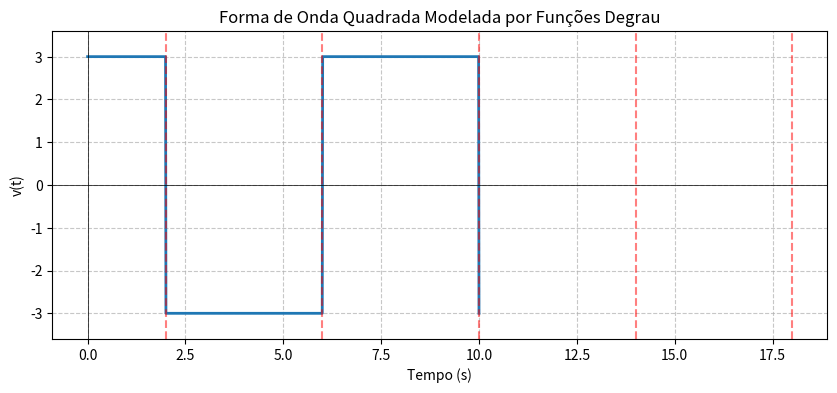

Write Python code to recreate this figure.
import numpy as np
import matplotlib.pyplot as plt

# Parâmetros do problema
A = 3
T = 2  # segundos

# Função degrau unitário (u(t - a))
def u(t, a):
    return np.heaviside(t - a, 1)

# Função da forma de onda quadrada como soma de degraus
def v(t, num_termos=5):
    soma = A * u(t, 0)  # Primeiro termo: A*u(t)
    sinal = -1  # Alternância de sinais nos termos seguintes
    for n in range(1, num_termos):
        a = (2*n - 1) * T  # Pontos de transição: T, 3T, 5T, ...
        soma += (2 * A * sinal) * u(t, a)
        sinal *= -1  # Inverte o sinal para o próximo termo
    return soma

# Geração do vetor de tempo (de 0 a 10 segundos)
t = np.linspace(0, 10, 1000)

# Cálculo da forma de onda
num_termos = 5  # Número de termos na série (ajuste conforme necessário)
v_t = v(t, num_termos)

# Plotagem do gráfico
plt.figure(figsize=(10, 4))
plt.plot(t, v_t, linewidth=2)
plt.title('Forma de Onda Quadrada Modelada por Funções Degrau')
plt.xlabel('Tempo (s)')
plt.ylabel('v(t)')
plt.grid(True, linestyle='--', alpha=0.7)
plt.ylim(-A*1.2, A*1.2)
plt.axhline(0, color='black', linewidth=0.5)
plt.axvline(0, color='black', linewidth=0.5)

# Destacar os pontos de transição (T, 3T, 5T...)
for n in range(1, num_termos + 1):
    transicao = (2*n - 1) * T
    plt.axvline(transicao, color='red', linestyle='--', alpha=0.5)

plt.show()